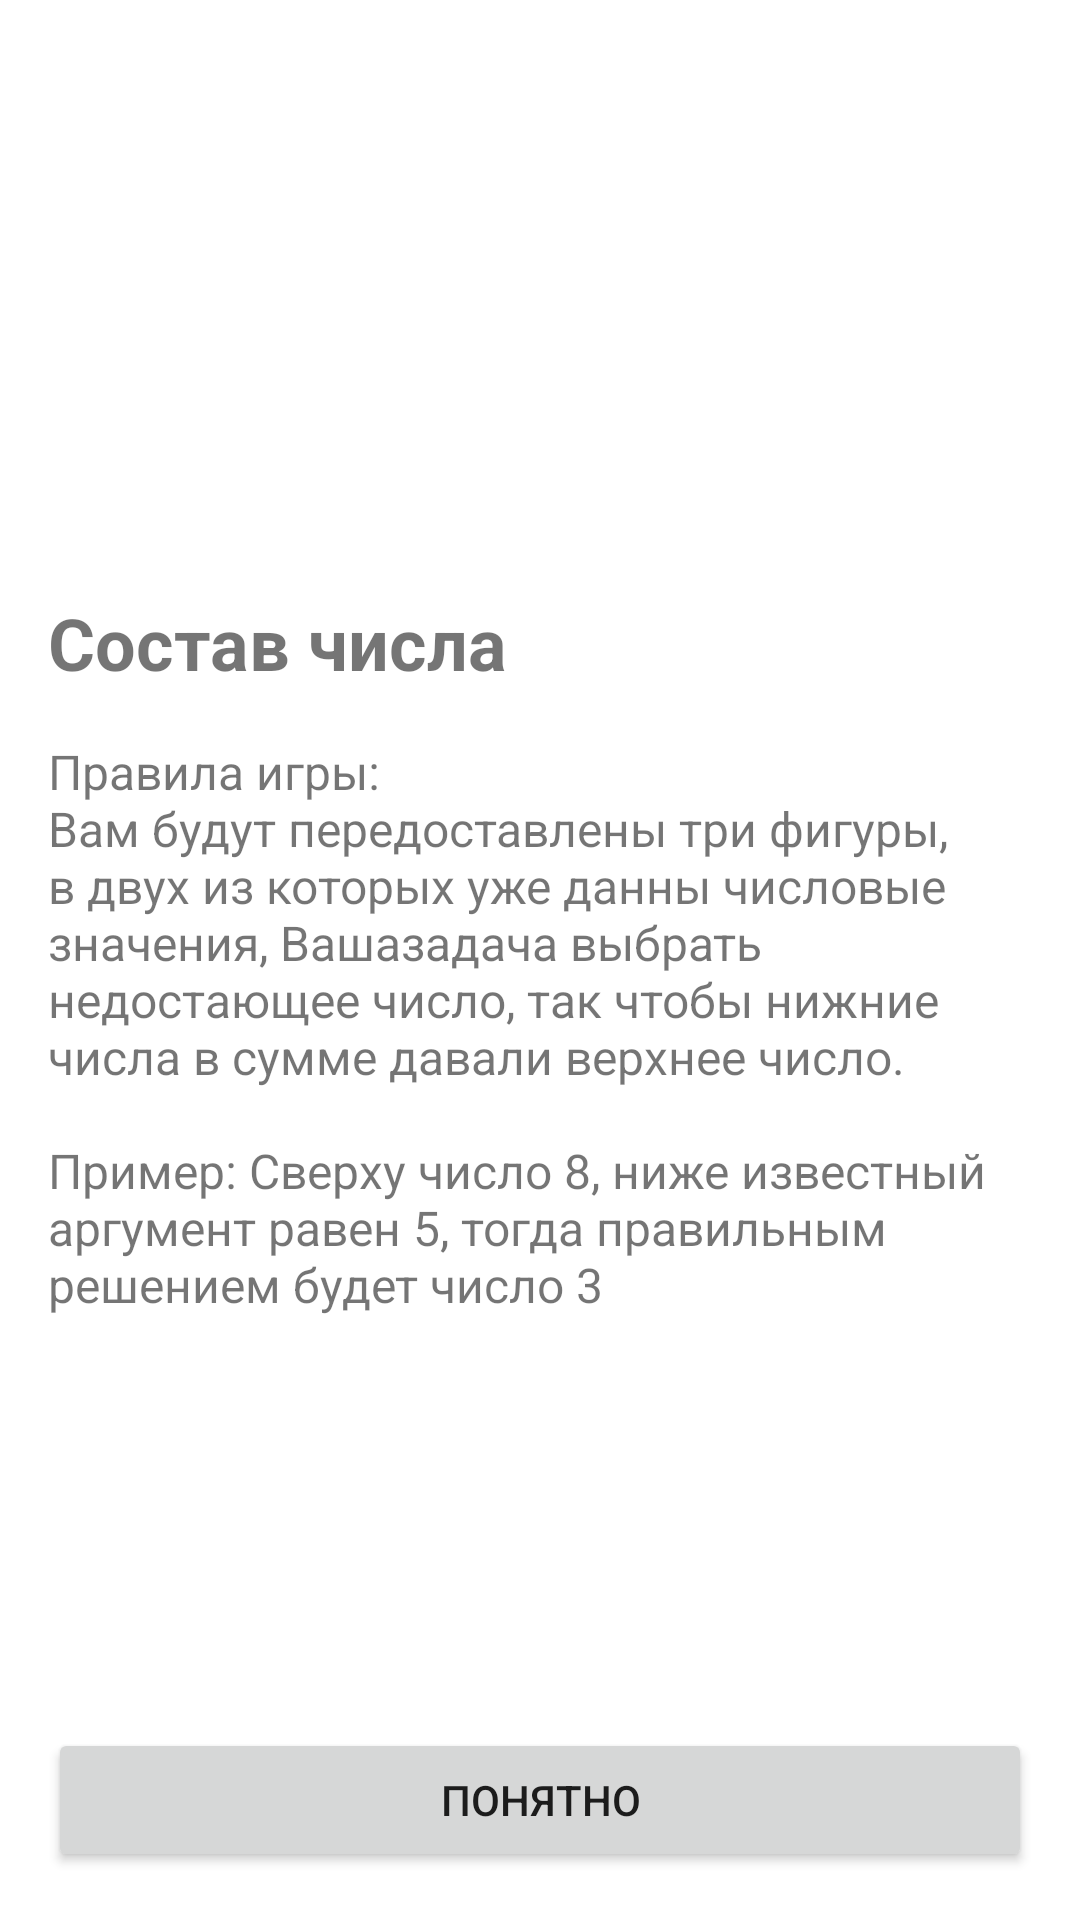

Here is an Android app screen rendered from its layout file. Give the layout XML and the strings, colors and styles it references.
<!-- AndroidManifest.xml: application theme Theme.GameComposition -->
<!-- res/layout/fragment_welcome.xml -->
<?xml version="1.0" encoding="utf-8"?>
<layout>
    <ScrollView
        xmlns:android="http://schemas.android.com/apk/res/android"
        xmlns:app="http://schemas.android.com/apk/res-auto"
        xmlns:tools="http://schemas.android.com/tools"
        android:layout_width="match_parent"
        android:layout_height="match_parent"
        android:fillViewport="true" >

        <androidx.constraintlayout.widget.ConstraintLayout
            android:layout_width="match_parent"
            android:layout_height="wrap_content"
            tools:context=".presentation.WelcomeFragment">

            <ImageView
                android:id="@+id/iv_logo"
                android:layout_width="wrap_content"
                android:layout_height="150dp"
                android:layout_gravity="center"
                android:layout_margin="32dp"
                android:src="@drawable/ic_brain"
                android:contentDescription="@string/welcome_logo"
                app:layout_constraintEnd_toEndOf="parent"
                app:layout_constraintStart_toStartOf="parent"
                app:layout_constraintTop_toTopOf="parent" />

            <TextView
                android:id="@+id/tv_title"
                android:layout_width="match_parent"
                android:layout_height="wrap_content"
                android:layout_margin="16dp"
                android:text="@string/game_name"
                android:textSize="24sp"
                android:textStyle="bold"
                app:layout_constraintTop_toBottomOf="@+id/iv_logo" />

            <TextView
                android:id="@+id/tv_rules_of_the_game"
                android:layout_width="match_parent"
                android:layout_height="wrap_content"
                android:layout_margin="16dp"
                android:text="@string/rules_of_the_game"
                android:textSize="16sp"
                app:layout_constraintTop_toBottomOf="@+id/tv_title"
                app:layout_constraintEnd_toEndOf="parent"
                app:layout_constraintStart_toStartOf="parent"
                />

            <Button
                android:id="@+id/btn_ready"
                android:layout_width="match_parent"
                android:layout_height="wrap_content"
                android:text="@string/ready"
                android:layout_margin="16dp"
                app:layout_constraintBottom_toBottomOf="parent"
                app:layout_constraintStart_toStartOf="parent"
                app:layout_constraintEnd_toEndOf="parent"
                />
        </androidx.constraintlayout.widget.ConstraintLayout>


    </ScrollView>
</layout>
<!-- resources referenced by this layout -->
<resources>
  <string name="game_name">Состав числа</string>
  <string name="ready">Понятно</string>
  <string name="rules_of_the_game">
          Правила игры:\nВам будут передоставлены три фигуры, в двух
          из которых уже данны числовые значения, Вашазадача выбрать недостающее число, так чтобы
          нижние числа в сумме давали верхнее число.\n\nПример: Сверху число 8, ниже известный
          аргумент равен 5, тогда правильным решением будет число 3
      </string>
  <string name="welcome_logo">Welcome logo</string>
  <style name="Theme.GameComposition" parent="Theme.MaterialComponents.DayNight.NoActionBar">
          
          <item name="colorPrimary">@color/purple_500</item>
          <item name="colorPrimaryVariant">@color/purple_700</item>
          <item name="colorOnPrimary">@color/white</item>
          
          <item name="colorSecondary">@color/teal_200</item>
          <item name="colorSecondaryVariant">@color/teal_700</item>
          <item name="colorOnSecondary">@color/black</item>
          
          <item name="android:statusBarColor" tools:targetApi="l">?attr/colorPrimaryVariant</item>
          
      </style>
  <!-- not gathered from this repository: default colours our renderer supplied (Android Studio template values) -->
  <color name="purple_500">#FF6200EE</color>
  <color name="purple_700">#FF3700B3</color>
  <color name="teal_200">#FF03DAC5</color>
  <color name="teal_700">#FF018786</color>
  <color name="black">#FF000000</color>
  <color name="white">#FFFFFFFF</color>
</resources>
